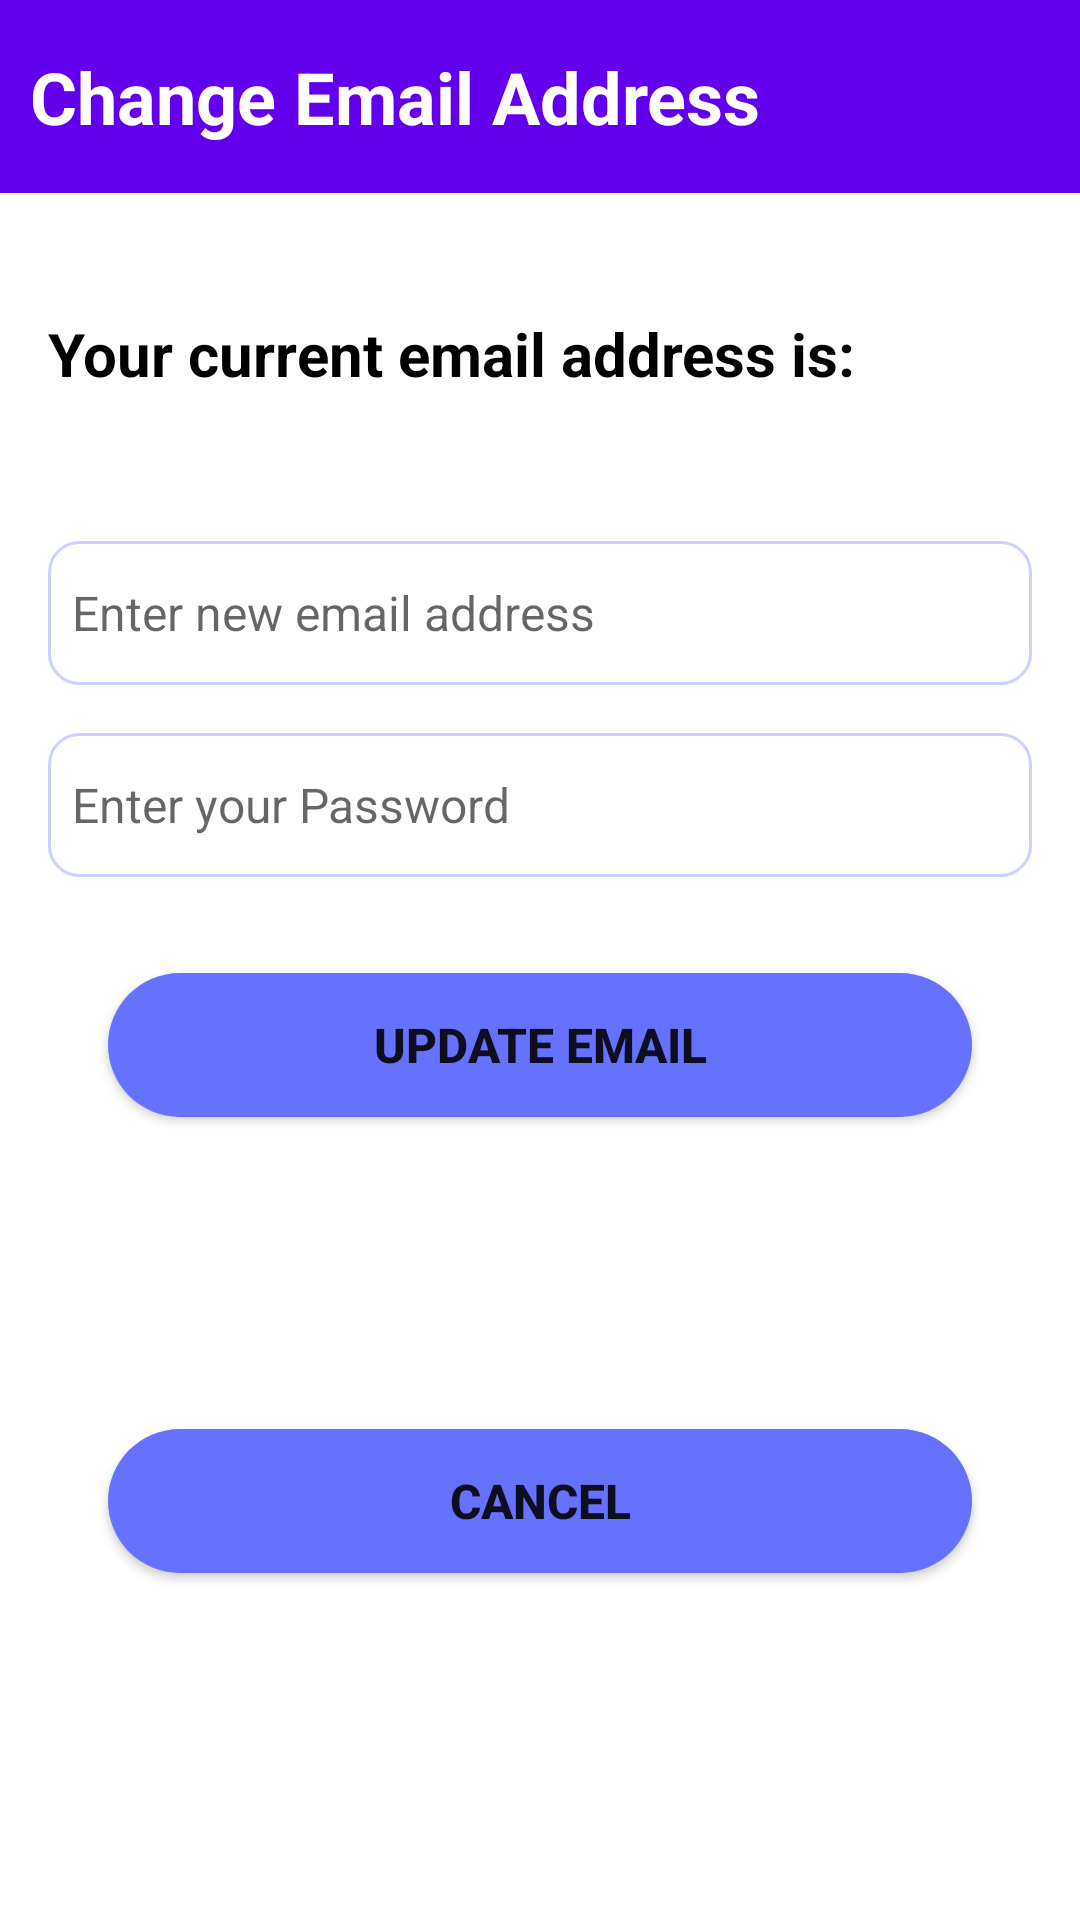

Produce the Android XML layout that renders to this screen, including the resource entries it uses.
<!-- AndroidManifest.xml: application theme Theme.GateKeep -->
<!-- res/layout/dialog_email_change.xml -->
<androidx.constraintlayout.widget.ConstraintLayout xmlns:android="http://schemas.android.com/apk/res/android"
    xmlns:app="http://schemas.android.com/apk/res-auto"
    xmlns:tools="http://schemas.android.com/tools"
    android:id="@+id/linearLayout"
    android:layout_width="match_parent"
    android:layout_height="wrap_content">

    <LinearLayout
        android:id="@+id/linearLayout5"
        android:layout_width="match_parent"
        android:layout_height="wrap_content"
        android:background="@color/purple_500"
        android:orientation="horizontal"
        app:layout_constraintEnd_toEndOf="parent"
        app:layout_constraintStart_toStartOf="parent"
        app:layout_constraintTop_toTopOf="parent">

        <TextView
            android:id="@+id/textView3"
            android:layout_width="wrap_content"
            android:layout_height="wrap_content"
            android:layout_marginStart="10dp"
            android:layout_marginTop="16dp"
            android:layout_marginBottom="16dp"
            android:ellipsize="end"
            android:text="@string/change_email_address"
            android:textColor="@color/white"
            android:textSize="24sp"
            android:textStyle="bold" />

        <View
            android:layout_width="0dp"
            android:layout_height="0dp"
            android:layout_weight="1" />

    </LinearLayout>

    <LinearLayout
        android:id="@+id/linearLayout4"
        android:layout_width="0dp"
        android:layout_height="wrap_content"
        android:layout_marginStart="10dp"
        android:layout_marginTop="40dp"
        android:layout_marginEnd="10dp"
        android:orientation="vertical"
        app:layout_constraintEnd_toEndOf="parent"
        app:layout_constraintStart_toStartOf="parent"
        app:layout_constraintTop_toBottomOf="@+id/linearLayout5">

        <TextView
            android:id="@+id/dialogCurrentEmailAddress"
            android:layout_width="wrap_content"
            android:layout_height="wrap_content"
            android:ellipsize="end"
            android:paddingStart="6dp"
            android:paddingEnd="8dp"
            android:text="@string/your_current_email_address_is"
            android:textColor="#000000"
            android:textSize="20sp"
            android:textStyle="bold" />

        <TextView
            android:id="@+id/CurrentEmailAddress"
            android:layout_width="match_parent"
            android:layout_height="wrap_content"
            android:ellipsize="end"
            android:paddingStart="24dp"
            android:paddingTop="6dp"
            android:textColor="#000000"
            android:textSize="20sp"
            tools:text="email@test.com"
            tools:ignore="RtlSymmetry" />

    </LinearLayout>

    <EditText
        android:id="@+id/NewEmail"
        android:layout_width="0dp"
        android:layout_height="wrap_content"
        android:layout_marginStart="16dp"
        android:layout_marginTop="16dp"
        android:layout_marginEnd="16dp"
        android:background="@drawable/background_edittext"
        android:ems="10"
        android:hint="@string/enter_new_email_address"
        android:inputType="textEmailAddress"
        android:minHeight="48dp"
        android:paddingStart="8dp"
        android:paddingEnd="8dp"
        android:textColor="@color/black"
        android:textSize="16sp"
        app:layout_constraintEnd_toEndOf="parent"
        app:layout_constraintStart_toStartOf="parent"
        app:layout_constraintTop_toBottomOf="@+id/linearLayout4"
        android:autofillHints="" />

    <EditText
        android:id="@+id/password"
        android:layout_width="0dp"
        android:layout_height="wrap_content"
        android:layout_marginStart="16dp"
        android:layout_marginTop="16dp"
        android:layout_marginEnd="16dp"
        android:background="@drawable/background_edittext"
        android:ems="10"
        android:hint="@string/enter_your_password"
        android:inputType="textPassword"
        android:minHeight="48dp"
        android:paddingStart="8dp"
        android:paddingEnd="8dp"
        android:textColor="@color/black"
        android:textSize="16sp"
        app:layout_constraintEnd_toEndOf="parent"
        app:layout_constraintStart_toStartOf="parent"
        app:layout_constraintTop_toBottomOf="@+id/NewEmail"
        android:autofillHints="" />

    <Button
        android:id="@+id/ChangeEmail"
        android:layout_width="0dp"
        android:layout_height="wrap_content"
        android:layout_marginStart="36dp"
        android:layout_marginTop="32dp"
        android:layout_marginEnd="36dp"
        android:background="@drawable/background_btn_2"
        android:ellipsize="end"
        android:text="@string/update_email"
        android:textSize="16sp"
        android:textStyle="bold"
        app:layout_constraintEnd_toEndOf="parent"
        app:layout_constraintStart_toStartOf="parent"
        app:layout_constraintTop_toBottomOf="@+id/password"
        tools:ignore="VisualLintButtonSize" />

    <Button
        android:id="@+id/cancel"
        android:layout_width="0dp"
        android:layout_height="wrap_content"
        android:layout_marginStart="36dp"
        android:layout_marginTop="20dp"
        android:layout_marginEnd="36dp"
        android:layout_marginBottom="32dp"
        android:background="@drawable/background_btn_2"
        android:ellipsize="end"
        android:text="@string/cancel"
        android:textSize="16sp"
        android:textStyle="bold"
        app:layout_constraintBottom_toBottomOf="parent"
        app:layout_constraintEnd_toEndOf="parent"
        app:layout_constraintStart_toStartOf="parent"
        app:layout_constraintTop_toBottomOf="@+id/ChangeEmail"
        tools:ignore="VisualLintButtonSize" />

</androidx.constraintlayout.widget.ConstraintLayout>
<!-- resources referenced by this layout -->
<resources>
  <color name="black">#FF000000</color>
  <color name="purple_500">#FF6200EE</color>
  <color name="white">#FFFFFFFF</color>
  <!-- drawable background_btn_2 (drawable) -->
  <?xml version="1.0" encoding="utf-8"?>
  <selector xmlns:android="http://schemas.android.com/apk/res/android">
      <item>
          <shape android:shape="rectangle">
              <solid android:color="#6672ff" />
              <corners android:radius="50dp" />
          </shape>
      </item>
  </selector>
  <!-- drawable background_edittext (drawable) -->
  <?xml version="1.0" encoding="utf-8"?>
  <selector xmlns:android="http://schemas.android.com/apk/res/android">
  <item>
      <shape>
          <solid android:color="#ffffff" />
          <corners android:radius="10dp" />
          <stroke android:width="1dp" android:color="#ccd0ff" />
      </shape>
  </item>
  </selector>
  <string name="cancel">Cancel</string>
  <string name="change_email_address">Change Email Address</string>
  <string name="enter_new_email_address">Enter new email address</string>
  <string name="enter_your_password">Enter your Password</string>
  <string name="update_email">Update Email</string>
  <string name="your_current_email_address_is">Your current email address is:</string>
  <style name="Theme.GateKeep" parent="Theme.MaterialComponents.DayNight.NoActionBar">
          
          <item name="colorPrimary">@color/purple_500</item>
          <item name="colorPrimaryVariant">@color/purple_700</item>
          <item name="colorOnPrimary">@color/white</item>
          
          <item name="colorSecondary">@color/teal_200</item>
          <item name="colorSecondaryVariant">@color/teal_700</item>
          <item name="colorOnSecondary">@color/black</item>
          
          <item name="android:statusBarColor">?attr/colorPrimaryVariant</item>
          
          <item name="android:navigationBarColor">#848DFE</item>
      </style>
  <color name="purple_700">#FF3700B3</color>
  <color name="teal_200">@color/purple_200</color>
  <color name="teal_700">@color/purple_700</color>
  <color name="purple_200">#FFBB86FC</color>
</resources>
